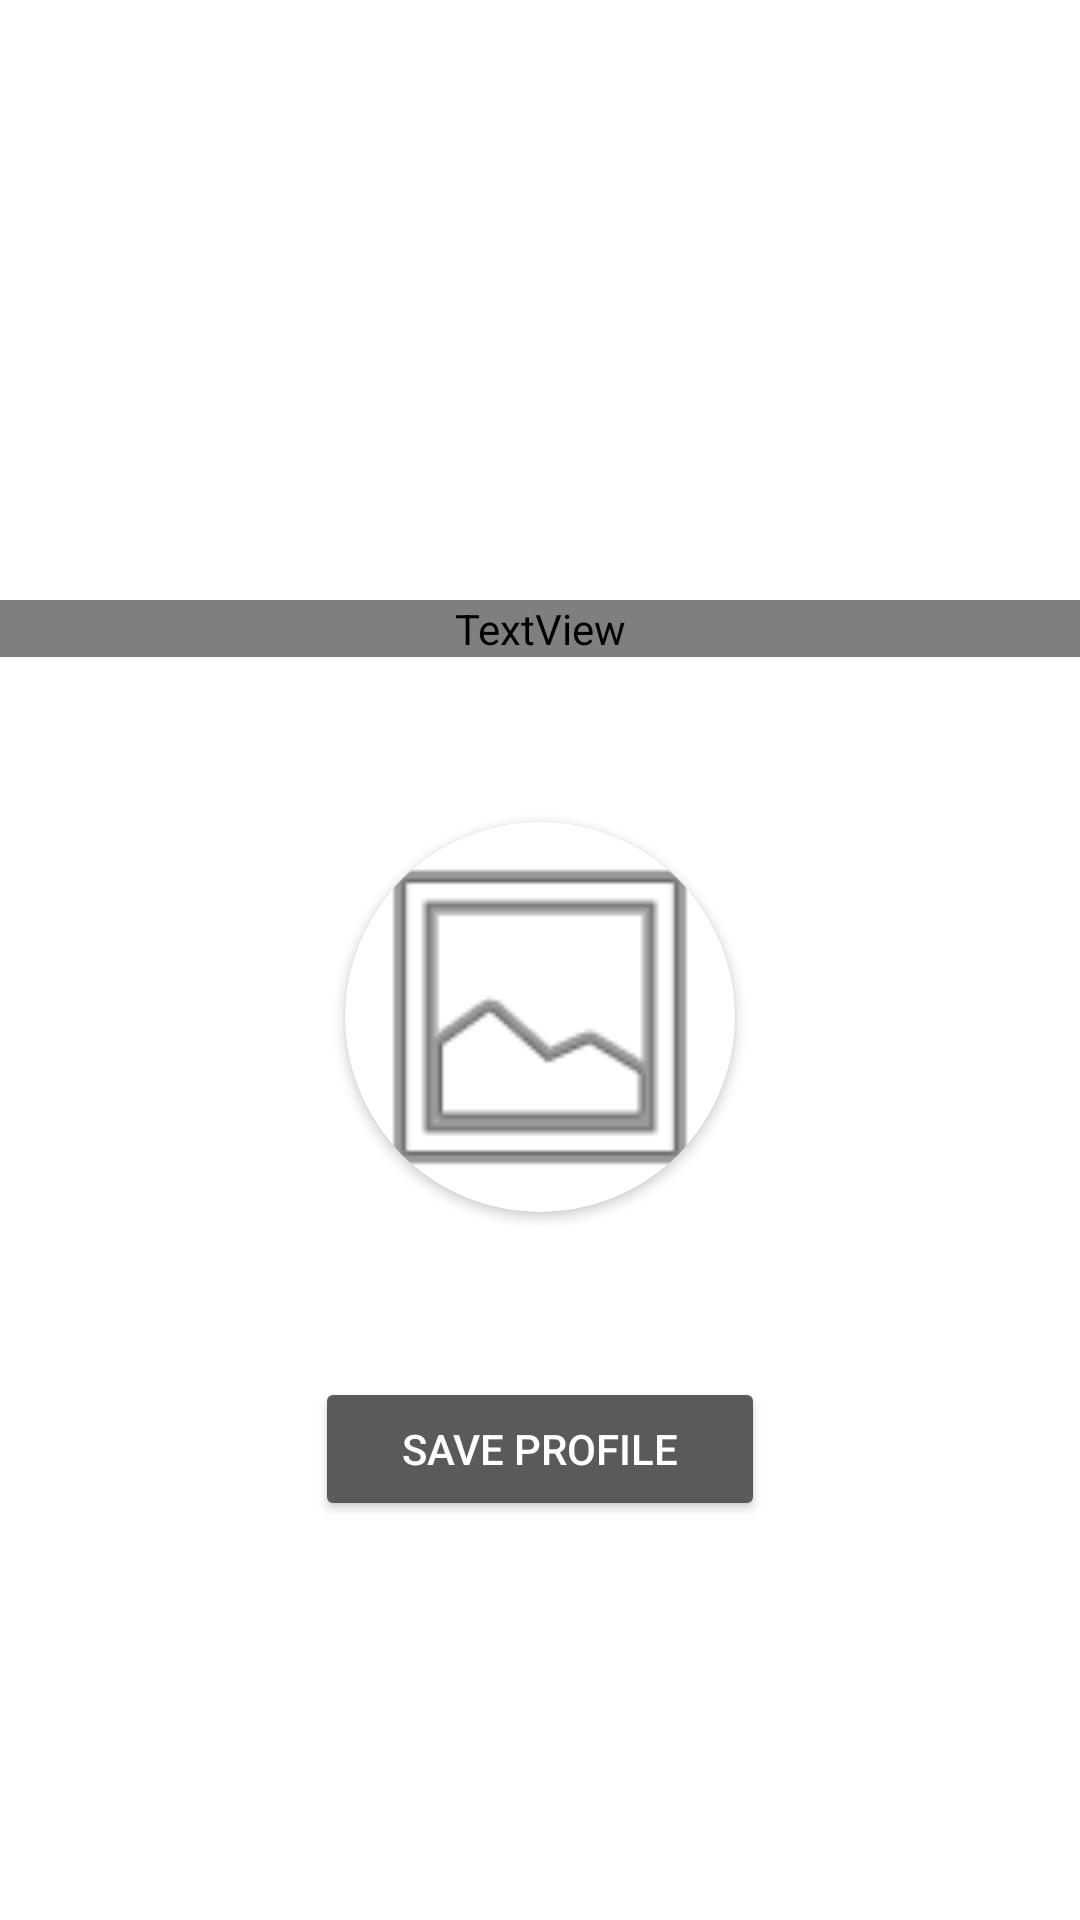

Produce the Android XML layout that renders to this screen, including the resource entries it uses.
<!-- AndroidManifest.xml: application theme Theme.Chatics -->
<!-- res/layout/activity_set_profile.xml -->
<?xml version="1.0" encoding="utf-8"?>
<LinearLayout xmlns:android="http://schemas.android.com/apk/res/android"
    xmlns:app="http://schemas.android.com/apk/res-auto"
    xmlns:tools="http://schemas.android.com/tools"
    android:layout_width="match_parent"
    android:layout_height="match_parent"
    tools:context=".setProfile"
    android:orientation="vertical">

    <TextView
        android:id="@+id/textView"
        android:layout_width="match_parent"
        android:layout_height="wrap_content"
        android:textSize="35sp"
        android:textColor="@color/maroon"
        android:gravity="center"
        android:translationY="200dp"
        android:text="Save Your Profile" />

    <androidx.cardview.widget.CardView
        android:id="@+id/mgetuserimage"
        android:layout_width="130dp"
        android:layout_height="130dp"
        android:translationY="255dp"
        android:layout_gravity="center"
        app:cardCornerRadius="130dp">

        <ImageView
            android:id="@+id/imageView3"
            android:layout_width="match_parent"
            android:layout_height="match_parent"
            app:srcCompat="@android:drawable/ic_menu_gallery"
            android:scaleType="centerCrop"/>
    </androidx.cardview.widget.CardView>

    <Button
        android:id="@+id/button2"
        android:layout_width="150dp"
        android:layout_height="wrap_content"
        android:translationY="310dp"
        android:layout_gravity="center"
        android:theme="@style/Theme.AppCompat"
        android:text="Save Profile" />
</LinearLayout>
<!-- resources referenced by this layout -->
<resources>
  <style name="Theme.Chatics" parent="Theme.MaterialComponents.DayNight.DarkActionBar">
          
          <item name="colorPrimary">@color/purple_500</item>
          <item name="colorPrimaryVariant">@color/purple_700</item>
          <item name="colorOnPrimary">@color/white</item>
          
          <item name="colorSecondary">@color/teal_200</item>
          <item name="colorSecondaryVariant">@color/teal_700</item>
          <item name="colorOnSecondary">@color/black</item>
          
          <item name="android:statusBarColor">?attr/colorPrimaryVariant</item>
          
      </style>
  <!-- not gathered from this repository: default colours our renderer supplied (Android Studio template values) -->
  <color name="purple_500">#FF6200EE</color>
  <color name="purple_700">#FF3700B3</color>
  <color name="teal_200">#FF03DAC5</color>
  <color name="teal_700">#FF018786</color>
  <color name="black">#FF000000</color>
  <color name="white">#FFFFFFFF</color>
</resources>
